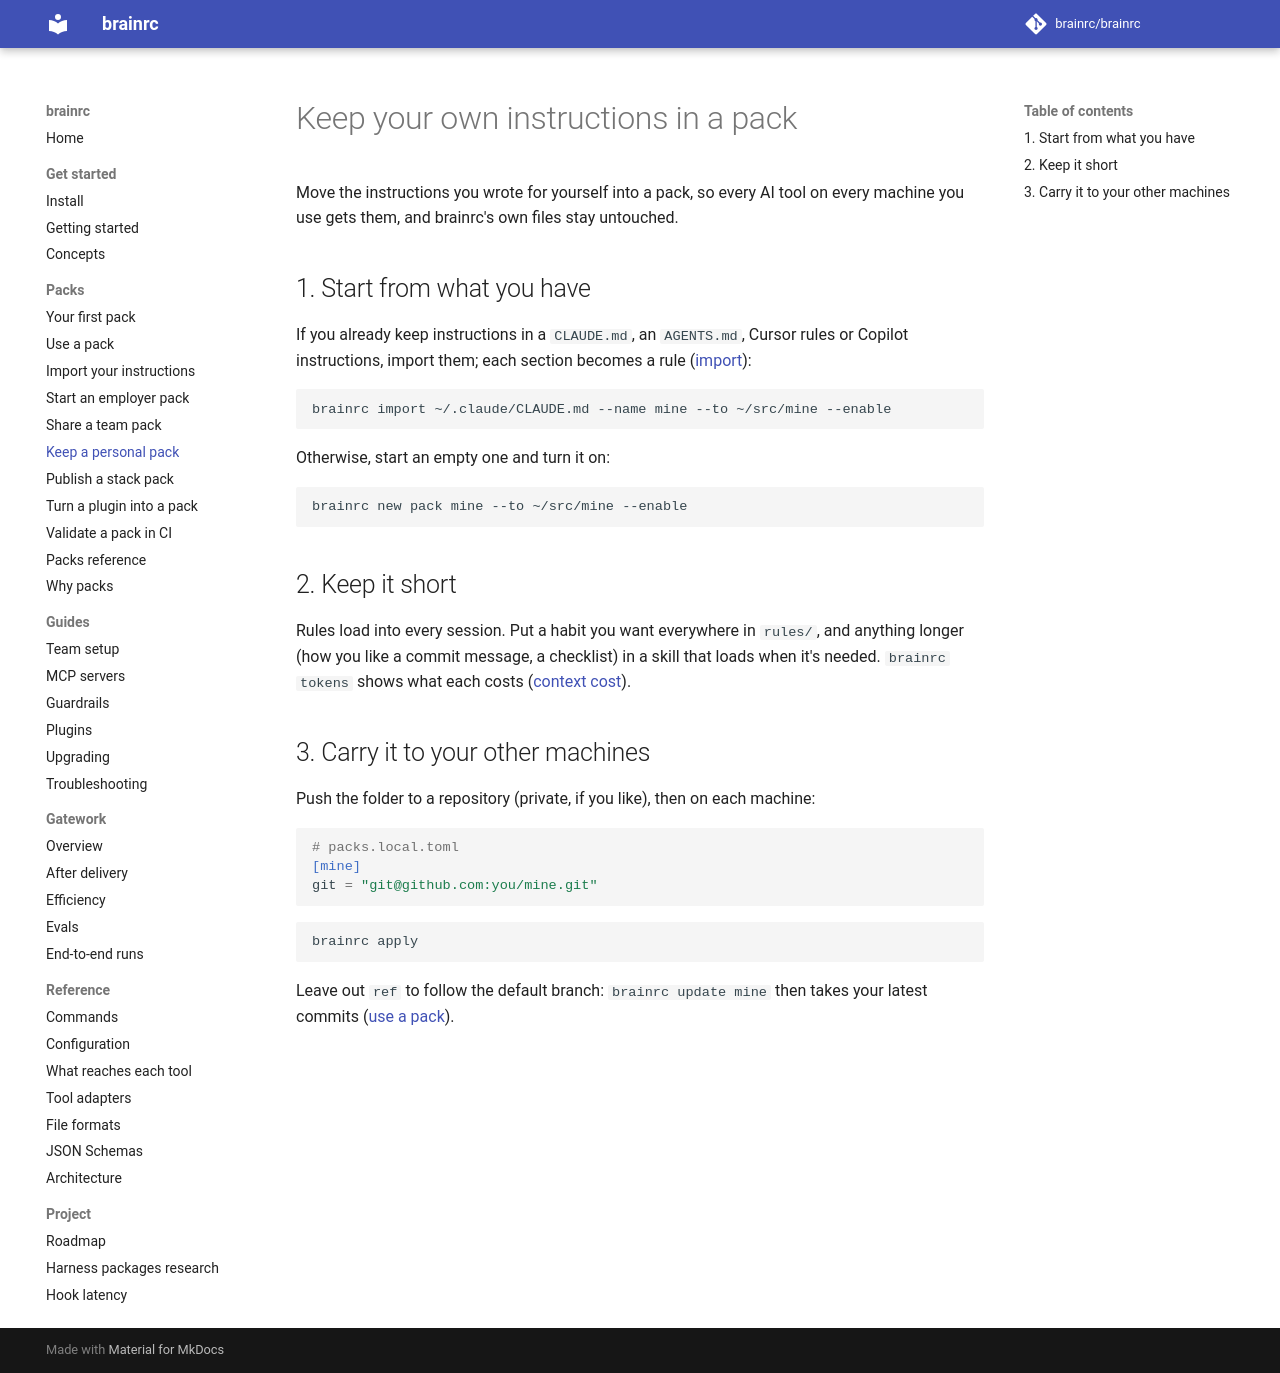

repository: brainrc/brainrc · page: 0.8/packs/personal-pack/index.html · generator: mkdocs

<!-- divio: how-to -->
# Keep your own instructions in a pack

Move the instructions you wrote for yourself into a pack, so every AI tool on every machine you
use gets them, and brainrc's own files stay untouched.

## 1. Start from what you have

If you already keep instructions in a `CLAUDE.md`, an `AGENTS.md`, Cursor rules or Copilot
instructions, import them; each section becomes a rule ([import](import.md)):

```bash
brainrc import ~/.claude/CLAUDE.md --name mine --to ~/src/mine --enable
```

Otherwise, start an empty one and turn it on:

```bash
brainrc new pack mine --to ~/src/mine --enable
```

## 2. Keep it short

Rules load into every session. Put a habit you want everywhere in `rules/`, and anything longer
(how you like a commit message, a checklist) in a skill that loads when it's needed.
`brainrc tokens` shows what each costs ([context cost](../packs.md#context-cost)).

## 3. Carry it to your other machines

Push the folder to a repository (private, if you like), then on each machine:

```toml
# packs.local.toml
[mine]
git = "git@github.com:you/mine.git"
```

```bash
brainrc apply
```

Leave out `ref` to follow the default branch: `brainrc update mine` then takes your latest
commits ([use a pack](use-a-pack.md)).
